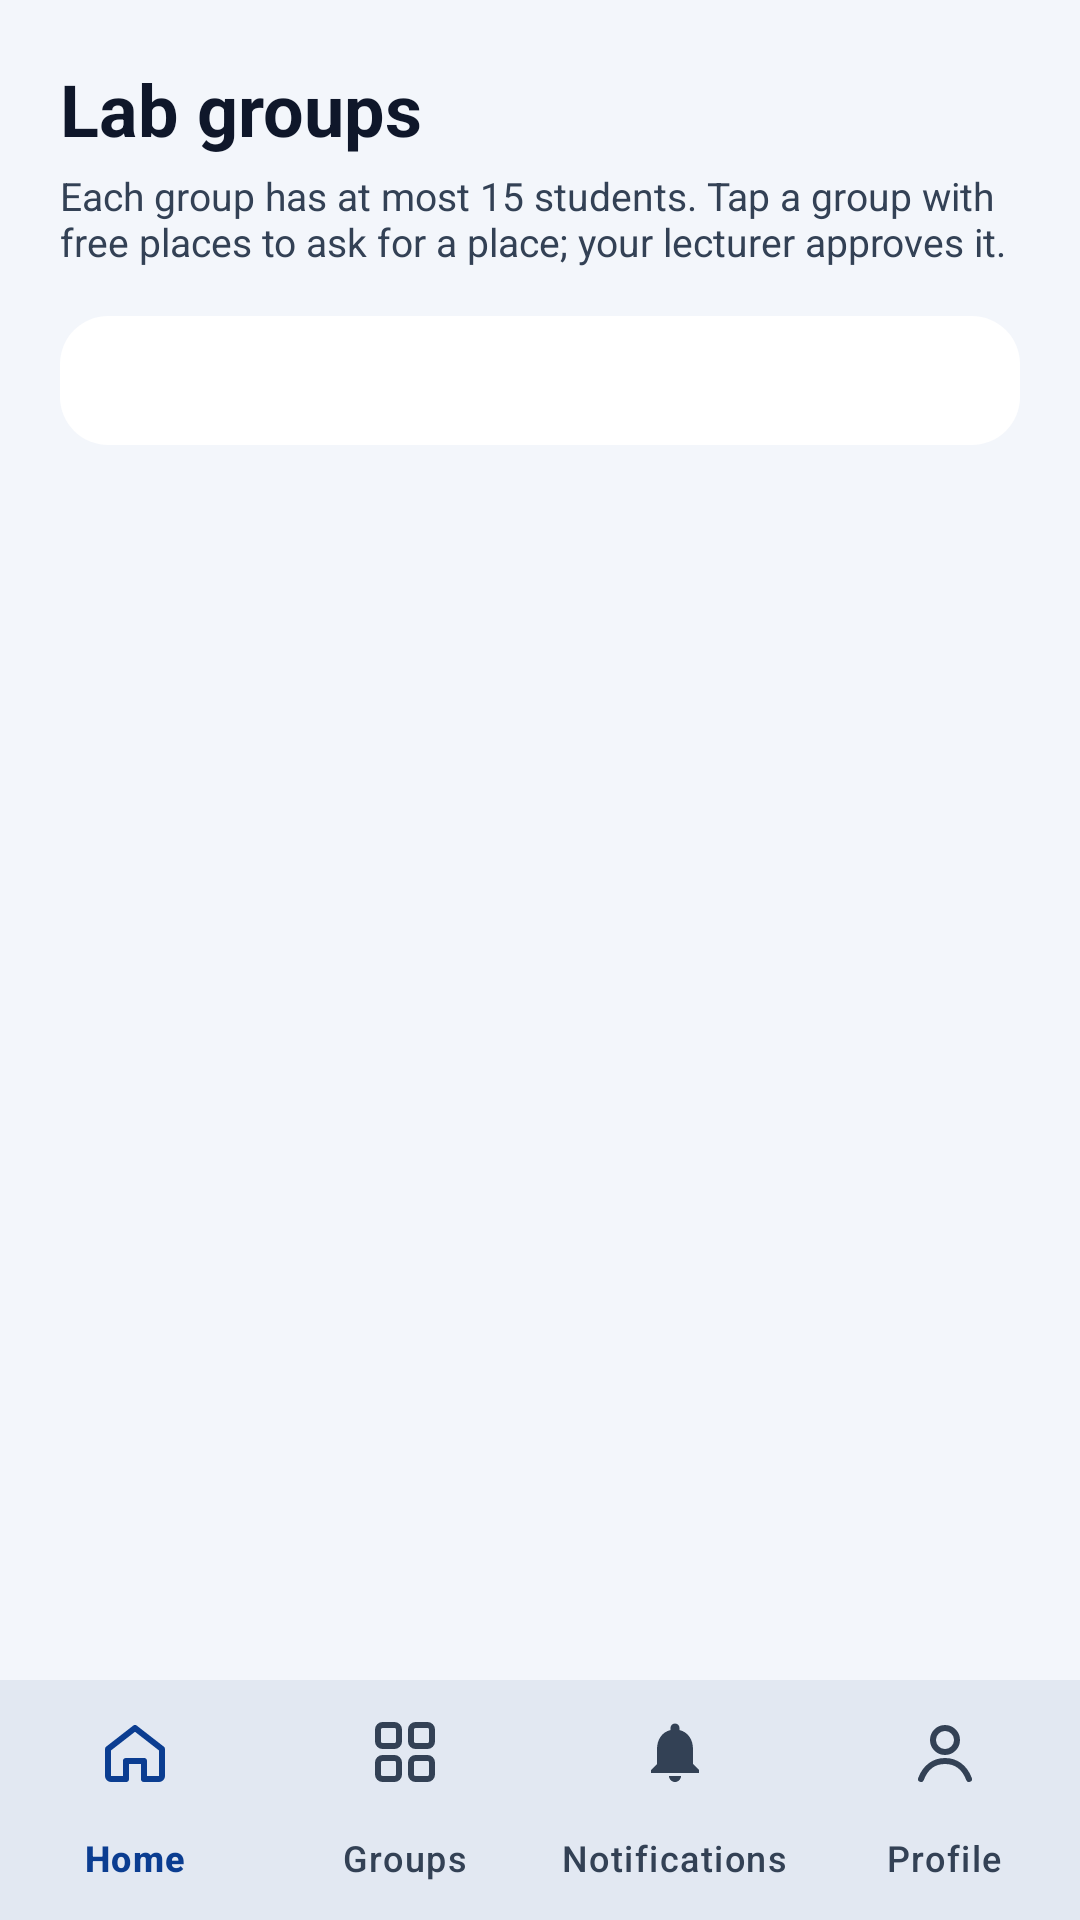

Produce the Android XML layout that renders to this screen, including the resource entries it uses.
<!-- AndroidManifest.xml: application theme Theme.MUStudentSync -->
<!-- res/layout/activity_student_groups.xml -->
<?xml version="1.0" encoding="utf-8"?>
<LinearLayout xmlns:android="http://schemas.android.com/apk/res/android"
    xmlns:app="http://schemas.android.com/apk/res-auto"
    xmlns:tools="http://schemas.android.com/tools"
    android:layout_width="match_parent"
    android:layout_height="match_parent"
    android:orientation="vertical"
    android:background="@color/campus_ground"
    android:fitsSystemWindows="true">

    <ScrollView
        android:layout_width="match_parent"
        android:layout_height="0dp"
        android:layout_weight="1">

        <LinearLayout
            android:layout_width="match_parent"
            android:layout_height="wrap_content"
            android:orientation="vertical"
            android:padding="20dp">

            <TextView
                android:layout_width="wrap_content"
                android:layout_height="wrap_content"
                android:text="@string/student_groups_title"
                android:textColor="@color/campus_text"
                android:textSize="24sp"
                android:textStyle="bold"
                android:accessibilityHeading="true" />

            <TextView
                android:layout_width="wrap_content"
                android:layout_height="wrap_content"
                android:layout_marginTop="4dp"
                android:text="@string/student_groups_subtitle"
                android:textColor="@color/campus_muted"
                android:textSize="13sp" />

            
            <TextView
                android:id="@+id/tvStudentGroupsMine"
                android:layout_width="match_parent"
                android:layout_height="wrap_content"
                android:layout_marginTop="16dp"
                android:background="@drawable/bg_campus_card"
                android:padding="12dp"
                android:textColor="@color/campus_text"
                android:textSize="14sp"
                android:accessibilityLiveRegion="polite"
                tools:text="Your group: G08 · Request for G05 is Pending" />

            
            <TextView
                android:id="@+id/tvStudentGroupsStatus"
                android:layout_width="match_parent"
                android:layout_height="wrap_content"
                android:layout_marginTop="12dp"
                android:textColor="@color/campus_muted"
                android:textSize="12sp"
                android:accessibilityLiveRegion="polite"
                tools:text="Live from the server" />

            <com.google.android.material.progressindicator.LinearProgressIndicator
                android:id="@+id/progressStudentGroups"
                android:layout_width="match_parent"
                android:layout_height="wrap_content"
                android:layout_marginTop="8dp"
                android:indeterminate="true"
                android:visibility="gone" />

            <LinearLayout
                android:id="@+id/listStudentGroups"
                android:layout_width="match_parent"
                android:layout_height="wrap_content"
                android:layout_marginTop="8dp"
                android:background="@drawable/bg_campus_card"
                android:orientation="vertical" />

            <com.google.android.material.button.MaterialButton
                android:id="@+id/btnStudentGroupsRetry"
                style="@style/Widget.Material3.Button.TonalButton"
                android:layout_width="match_parent"
                android:layout_height="wrap_content"
                android:layout_marginTop="12dp"
                android:minHeight="48dp"
                android:text="@string/student_groups_retry"
                android:visibility="gone" />
        </LinearLayout>
    </ScrollView>

    <com.google.android.material.bottomnavigation.BottomNavigationView
        android:id="@+id/bottomNavStudent"
        style="@style/Widget.MUSync.BottomNav"
        android:layout_width="match_parent"
        android:layout_height="wrap_content"
        app:menu="@menu/menu_nav_student" />
</LinearLayout>
<!-- resources referenced by this layout -->
<resources>
  <color name="campus_ground">#F3F6FB</color>
  <color name="campus_muted">#334155</color>
  <color name="campus_text">#0F172A</color>
  <!-- drawable bg_campus_card (drawable) -->
  <?xml version="1.0" encoding="utf-8"?>
  <shape xmlns:android="http://schemas.android.com/apk/res/android" android:shape="rectangle">
      <solid android:color="@color/campus_card" />
      <corners android:radius="16dp" />
  </shape>
  <string name="student_groups_retry">Try again</string>
  <string name="student_groups_subtitle">Each group has at most 15 students. Tap a group with free places to ask for a place; your lecturer approves it.</string>
  <string name="student_groups_title">Lab groups</string>
  <style name="Widget.MUSync.BottomNav" parent="Widget.Material3.BottomNavigationView">
          <item name="android:background">@color/campus_card</item>
          <item name="itemIconTint">@color/nav_item_color</item>
          <item name="itemTextColor">@color/nav_item_color</item>
          <item name="itemActiveIndicatorStyle">@style/Widget.MUSync.BottomNav.Indicator</item>
          <item name="labelVisibilityMode">labeled</item>
          <item name="elevation">8dp</item>
      </style>
  <style name="Theme.MUStudentSync" parent="Base.Theme.MUStudentSync" />
  <color name="campus_card">#FFFFFF</color>
  <style name="Widget.MUSync.BottomNav.Indicator" parent="Widget.Material3.BottomNavigationView.ActiveIndicator">
          <item name="android:color">@color/campus_tile</item>
      </style>
  <style name="Base.Theme.MUStudentSync" parent="Theme.Material3.DayNight.NoActionBar">
          <item name="colorPrimary">@color/campus_primary</item>
          <item name="colorOnPrimary">@color/campus_on_primary</item>
          <item name="colorPrimaryContainer">@color/campus_tile</item>
          <item name="colorOnPrimaryContainer">@color/campus_navy</item>
          <item name="colorSecondary">@color/campus_blue</item>
          <item name="colorSecondaryContainer">@color/campus_tile</item>
          <item name="colorOnSecondaryContainer">@color/campus_navy</item>
          <item name="colorSurface">@color/campus_card</item>
          <item name="colorOnSurface">@color/campus_text</item>
          <item name="colorOnSurfaceVariant">@color/campus_muted</item>
          <item name="colorOutline">@color/campus_line</item>
          <item name="colorError">@color/campus_full</item>
          <item name="android:colorBackground">@color/campus_ground</item>
          <item name="colorOnBackground">@color/campus_text</item>
          
          <item name="android:textColorPrimary">@color/campus_text</item>
          <item name="android:textColorSecondary">@color/campus_muted</item>
          <item name="android:textColorHint">@color/campus_muted</item>
          
          <item name="android:windowBackground">@color/campus_ground</item>
      </style>
  <color name="campus_tile">#E5EDFB</color>
  <color name="campus_primary">#0B3D91</color>
  <color name="campus_on_primary">#FFFFFF</color>
  <color name="campus_navy">#0B3D91</color>
  <color name="campus_blue">#1F5FD1</color>
  <color name="campus_line">#CBD5E1</color>
  <color name="campus_full">#B42318</color>
</resources>
